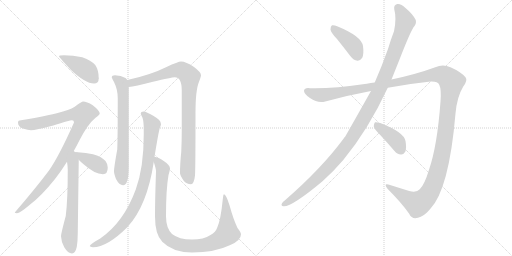
t = 0.00 s
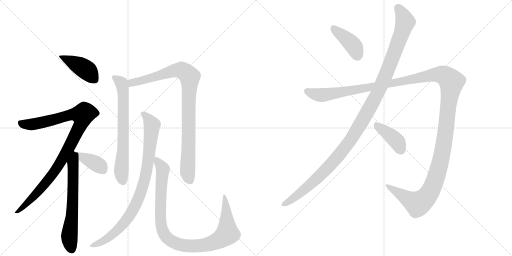
t = 2.15 s
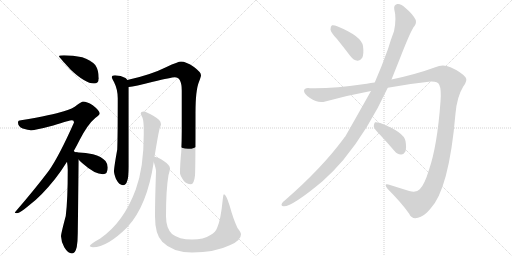
t = 4.29 s
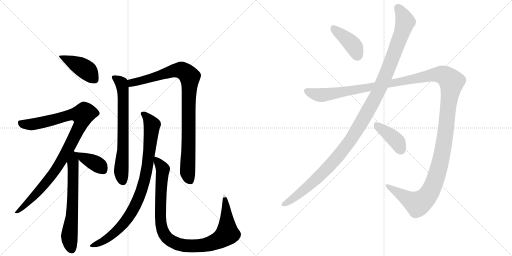
t = 6.43 s
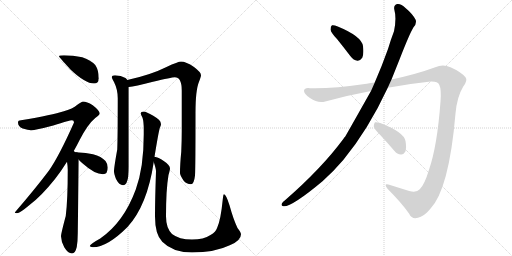
t = 8.58 s
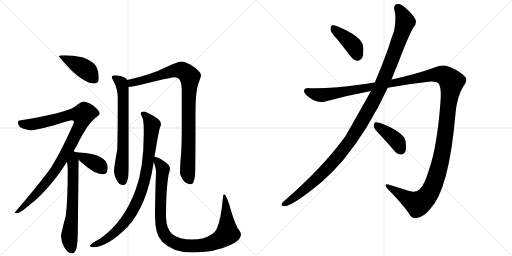
t = 10.72 s

The animated SVG that drew these frames (rendered in a browser with its animation timeline set to each time). Animation: 12 CSS @keyframes rules; one cycle of 10.72 s.

<svg version="1.1" viewBox="0 0 2048 1024" xmlns="http://www.w3.org/2000/svg">
  <g stroke="lightgray" stroke-dasharray="1,1" stroke-width="1" transform="scale(4, 4)">
    <line x1="0" y1="0" x2="256" y2="256"></line>
    <line x1="256" y1="0" x2="0" y2="256"></line>
    <line x1="128" y1="0" x2="128" y2="256"></line>
    <line x1="0" y1="128" x2="256" y2="128"></line>
    <line x1="256" y1="0" x2="512" y2="256"></line>
    <line x1="512" y1="0" x2="256" y2="256"></line>
    <line x1="384" y1="0" x2="384" y2="256"></line>
    <line x1="256" y1="128" x2="512" y2="128"></line>
  </g>
<g transform="scale(1, -1) translate(0, -850)">
   <style type="text/css">
    @keyframes keyframes0 {
      from {
       stroke: black;
       stroke-dashoffset: 424;
       stroke-width: 128;
       }
       58% {
       animation-timing-function: step-end;
       stroke: black;
       stroke-dashoffset: 0;
       stroke-width: 128;
       }
       to {
       stroke: black;
       stroke-width: 1024;
       }
       }
       #make-me-a-hanzi-animation-0 {
         animation: keyframes0 0.595052s both;
         animation-delay: 0.000000s;
         animation-timing-function: linear;
       }
    @keyframes keyframes1 {
      from {
       stroke: black;
       stroke-dashoffset: 983;
       stroke-width: 128;
       }
       76% {
       animation-timing-function: step-end;
       stroke: black;
       stroke-dashoffset: 0;
       stroke-width: 128;
       }
       to {
       stroke: black;
       stroke-width: 1024;
       }
       }
       #make-me-a-hanzi-animation-1 {
         animation: keyframes1 1.049967s both;
         animation-delay: 0.595052s;
         animation-timing-function: linear;
       }
    @keyframes keyframes2 {
      from {
       stroke: black;
       stroke-dashoffset: 645;
       stroke-width: 128;
       }
       68% {
       animation-timing-function: step-end;
       stroke: black;
       stroke-dashoffset: 0;
       stroke-width: 128;
       }
       to {
       stroke: black;
       stroke-width: 1024;
       }
       }
       #make-me-a-hanzi-animation-2 {
         animation: keyframes2 0.774902s both;
         animation-delay: 1.645020s;
         animation-timing-function: linear;
       }
    @keyframes keyframes3 {
      from {
       stroke: black;
       stroke-dashoffset: 384;
       stroke-width: 128;
       }
       56% {
       animation-timing-function: step-end;
       stroke: black;
       stroke-dashoffset: 0;
       stroke-width: 128;
       }
       to {
       stroke: black;
       stroke-width: 1024;
       }
       }
       #make-me-a-hanzi-animation-3 {
         animation: keyframes3 0.562500s both;
         animation-delay: 2.419922s;
         animation-timing-function: linear;
       }
    @keyframes keyframes4 {
      from {
       stroke: black;
       stroke-dashoffset: 688;
       stroke-width: 128;
       }
       69% {
       animation-timing-function: step-end;
       stroke: black;
       stroke-dashoffset: 0;
       stroke-width: 128;
       }
       to {
       stroke: black;
       stroke-width: 1024;
       }
       }
       #make-me-a-hanzi-animation-4 {
         animation: keyframes4 0.809896s both;
         animation-delay: 2.982422s;
         animation-timing-function: linear;
       }
    @keyframes keyframes5 {
      from {
       stroke: black;
       stroke-dashoffset: 933;
       stroke-width: 128;
       }
       75% {
       animation-timing-function: step-end;
       stroke: black;
       stroke-dashoffset: 0;
       stroke-width: 128;
       }
       to {
       stroke: black;
       stroke-width: 1024;
       }
       }
       #make-me-a-hanzi-animation-5 {
         animation: keyframes5 1.009277s both;
         animation-delay: 3.792318s;
         animation-timing-function: linear;
       }
    @keyframes keyframes6 {
      from {
       stroke: black;
       stroke-dashoffset: 891;
       stroke-width: 128;
       }
       74% {
       animation-timing-function: step-end;
       stroke: black;
       stroke-dashoffset: 0;
       stroke-width: 128;
       }
       to {
       stroke: black;
       stroke-width: 1024;
       }
       }
       #make-me-a-hanzi-animation-6 {
         animation: keyframes6 0.975098s both;
         animation-delay: 4.801595s;
         animation-timing-function: linear;
       }
    @keyframes keyframes7 {
      from {
       stroke: black;
       stroke-dashoffset: 1004;
       stroke-width: 128;
       }
       77% {
       animation-timing-function: step-end;
       stroke: black;
       stroke-dashoffset: 0;
       stroke-width: 128;
       }
       to {
       stroke: black;
       stroke-width: 1024;
       }
       }
       #make-me-a-hanzi-animation-7 {
         animation: keyframes7 1.067057s both;
         animation-delay: 5.776693s;
         animation-timing-function: linear;
       }
    @keyframes keyframes8 {
      from {
       stroke: black;
       stroke-dashoffset: 409;
       stroke-width: 128;
       }
       57% {
       animation-timing-function: step-end;
       stroke: black;
       stroke-dashoffset: 0;
       stroke-width: 128;
       }
       to {
       stroke: black;
       stroke-width: 1024;
       }
       }
       #make-me-a-hanzi-animation-8 {
         animation: keyframes8 0.582845s both;
         animation-delay: 6.843750s;
         animation-timing-function: linear;
       }
    @keyframes keyframes9 {
      from {
       stroke: black;
       stroke-dashoffset: 1212;
       stroke-width: 128;
       }
       80% {
       animation-timing-function: step-end;
       stroke: black;
       stroke-dashoffset: 0;
       stroke-width: 128;
       }
       to {
       stroke: black;
       stroke-width: 1024;
       }
       }
       #make-me-a-hanzi-animation-9 {
         animation: keyframes9 1.236328s both;
         animation-delay: 7.426595s;
         animation-timing-function: linear;
       }
    @keyframes keyframes10 {
      from {
       stroke: black;
       stroke-dashoffset: 1514;
       stroke-width: 128;
       }
       83% {
       animation-timing-function: step-end;
       stroke: black;
       stroke-dashoffset: 0;
       stroke-width: 128;
       }
       to {
       stroke: black;
       stroke-width: 1024;
       }
       }
       #make-me-a-hanzi-animation-10 {
         animation: keyframes10 1.482096s both;
         animation-delay: 8.662923s;
         animation-timing-function: linear;
       }
    @keyframes keyframes11 {
      from {
       stroke: black;
       stroke-dashoffset: 404;
       stroke-width: 128;
       }
       57% {
       animation-timing-function: step-end;
       stroke: black;
       stroke-dashoffset: 0;
       stroke-width: 128;
       }
       to {
       stroke: black;
       stroke-width: 1024;
       }
       }
       #make-me-a-hanzi-animation-11 {
         animation: keyframes11 0.578776s both;
         animation-delay: 10.145020s;
         animation-timing-function: linear;
       }
</style>
<path d="M 256 629 Q 236 629 236 625 Q 236 622 283 571 Q 341 516 376 516 Q 395 516 395 537 Q 395 569 381 590 Q 361 611 329 621 Q 292 629 256 629 Z" fill="lightgray"></path> 
<path d="M 332 444 Q 327 444 308 430 Q 293 415 252 404 Q 214 391 84 369 Q 72 369 72 360 Q 72 344 91 336 Q 113 329 124 329 Q 142 329 213 348 Q 279 369 288 369 Q 296 369 296 360 Q 237 227 196 168 Q 141 95 59 0 Q 59 -3 68 -3 Q 79 -3 118 30 Q 165 65 220 134 Q 245 166 268 203 L 295 246 Q 307 267 319 291 Q 351 353 381 378 Q 399 392 399 396 Q 399 407 371 429 Q 347 444 332 444 Z" fill="lightgray"></path> 
<path d="M 268 203 Q 271 184 271 171 Q 271 50 263 -14 Q 244 -85 244 -95 Q 245 -118 257 -139 Q 272 -164 288 -164 Q 301 -164 307 -138 Q 311 -113 311 -84 L 315 211 C 315 240 315 240 301 241 Q 299 243 295 246 C 276 269 264 233 268 203 Z" fill="lightgray"></path> 
<path d="M 315 211 Q 322 204 332 195 Q 379 153 412 153 Q 431 153 431 180 Q 431 194 422 206 Q 406 224 372 233 Q 344 240 311 241 L 301 241 C 284 241 294 232 315 211 Z" fill="lightgray"></path> 
<path d="M 460 549 Q 447 549 447 541 Q 447 538 456 522 Q 471 492 471 457 Q 471 306 469 252 Q 456 180 456 165 Q 456 155 464 134 Q 477 109 492 109 Q 503 109 508 124 Q 515 141 515 184 L 515 502 L 509 530 Q 507 535 502 538 Q 484 548 460 549 Z" fill="lightgray"></path> 
<path d="M 515 502 Q 538 504 612 523 Q 686 541 699 541 Q 727 541 727 488 L 727 326 Q 727 288 725 243 Q 720 193 720 157 Q 720 150 734 128 Q 746 113 764 113 Q 776 113 780 148 Q 782 176 782 399 Q 782 489 796 523 Q 804 544 804 549 Q 804 561 776 582 Q 744 604 724 604 Q 713 604 666 582 Q 602 550 509 530 C 480 523 485 497 515 502 Z" fill="lightgray"></path> 
<path d="M 575 404 Q 563 404 563 396 Q 563 393 570 379 Q 575 365 575 332 L 575 312 Q 575 179 543 92 Q 495 -39 401 -104 Q 359 -127 359 -135 Q 366 -139 372 -139 Q 429 -139 510 -58 Q 589 28 615 202 L 618 223 Q 634 321 639 338 Q 644 348 644 353 Q 644 355 643 356 L 643 358 Q 643 369 613 387 Q 585 403 575 404 Z" fill="lightgray"></path> 
<path d="M 615 202 Q 624 175 624 165 Q 620 50 620 -15 Q 620 -88 649 -117 Q 691 -160 768 -160 Q 859 -160 919 -131 Q 964 -113 964 -87 Q 964 -80 950 -62 Q 933 -26 918 29 Q 904 73 896 73 Q 893 73 891 52 Q 883 -29 869 -60 Q 863 -78 842 -90 Q 815 -108 768 -108 Q 716 -108 688 -86 Q 664 -62 664 -15 Q 664 92 674 150 Q 680 171 680 176 Q 680 190 655 206 Q 633 221 618 223 C 608 227 608 227 615 202 Z" fill="lightgray"></path> 
<path d="M 1348 694 Q 1373 663 1402 625 Q 1414 609 1430 607 Q 1440 606 1449 619 Q 1456 634 1452 666 Q 1446 705 1351 744 Q 1335 751 1328 749 Q 1322 746 1322 732 Q 1323 720 1348 694 Z" fill="lightgray"></path> 
<path d="M 1484 486 Q 1391 321 1381 304 Q 1377 301 1374 295 Q 1287 177 1139 48 Q 1132 44 1128 37 Q 1122 27 1134 25 Q 1167 22 1290 125 Q 1332 162 1373 210 Q 1473 331 1551 499 L 1566 532 L 1598 612 Q 1638 715 1654 741 Q 1667 754 1663 770 Q 1651 794 1622 818 Q 1604 836 1589 834 Q 1574 830 1577 813 Q 1587 776 1576 725 Q 1564 694 1552 654 Q 1527 584 1499 520 L 1484 486 Z" fill="lightgray"></path> 
<path d="M 1499 520 Q 1483 519 1467 515 Q 1322 494 1240 497 Q 1218 500 1216 487 Q 1215 475 1240 458 Q 1271 436 1301 444 Q 1392 469 1484 486 L 1551 499 Q 1636 515 1723 524 Q 1751 525 1757 511 Q 1766 492 1762 444 Q 1749 266 1716 171 Q 1698 111 1679 93 Q 1666 78 1637 86 Q 1595 99 1557 111 Q 1532 118 1550 95 Q 1605 40 1636 -4 Q 1648 -29 1672 -21 Q 1694 -17 1720 13 Q 1796 91 1822 396 Q 1828 463 1853 504 Q 1872 529 1862 541 Q 1843 563 1802 581 Q 1772 596 1741 581 Q 1665 553 1566 532 L 1499 520 Z" fill="lightgray"></path> 
<path d="M 1520 311 Q 1548 281 1578 246 Q 1588 233 1604 232 Q 1614 231 1621 243 Q 1627 256 1622 286 Q 1615 322 1521 358 Q 1506 362 1500 361 Q 1496 358 1495 345 Q 1496 335 1520 311 Z" fill="lightgray"></path> 
      <clipPath id="make-me-a-hanzi-clip-0">
      <path d="M 256 629 Q 236 629 236 625 Q 236 622 283 571 Q 341 516 376 516 Q 395 516 395 537 Q 395 569 381 590 Q 361 611 329 621 Q 292 629 256 629 Z" fill="lightgray"></path>
      </clipPath>
      <path clip-path="url(#make-me-a-hanzi-clip-0)" d="M 239 625 L 334 578 L 378 534 " fill="none" id="make-me-a-hanzi-animation-0" stroke-dasharray="296 592" stroke-linecap="round"></path>

      <clipPath id="make-me-a-hanzi-clip-1">
      <path d="M 332 444 Q 327 444 308 430 Q 293 415 252 404 Q 214 391 84 369 Q 72 369 72 360 Q 72 344 91 336 Q 113 329 124 329 Q 142 329 213 348 Q 279 369 288 369 Q 296 369 296 360 Q 237 227 196 168 Q 141 95 59 0 Q 59 -3 68 -3 Q 79 -3 118 30 Q 165 65 220 134 Q 245 166 268 203 L 295 246 Q 307 267 319 291 Q 351 353 381 378 Q 399 392 399 396 Q 399 407 371 429 Q 347 444 332 444 Z" fill="lightgray"></path>
      </clipPath>
      <path clip-path="url(#make-me-a-hanzi-clip-1)" d="M 84 356 L 133 353 L 287 392 L 330 390 L 326 361 L 311 328 L 232 184 L 150 80 L 103 30 L 77 8 L 66 6 " fill="none" id="make-me-a-hanzi-animation-1" stroke-dasharray="855 1710" stroke-linecap="round"></path>

      <clipPath id="make-me-a-hanzi-clip-2">
      <path d="M 268 203 Q 271 184 271 171 Q 271 50 263 -14 Q 244 -85 244 -95 Q 245 -118 257 -139 Q 272 -164 288 -164 Q 301 -164 307 -138 Q 311 -113 311 -84 L 315 211 C 315 240 315 240 301 241 Q 299 243 295 246 C 276 269 264 233 268 203 Z" fill="lightgray"></path>
      </clipPath>
      <path clip-path="url(#make-me-a-hanzi-clip-2)" d="M 294 239 L 291 33 L 277 -99 L 287 -148 " fill="none" id="make-me-a-hanzi-animation-2" stroke-dasharray="517 1034" stroke-linecap="round"></path>

      <clipPath id="make-me-a-hanzi-clip-3">
      <path d="M 315 211 Q 322 204 332 195 Q 379 153 412 153 Q 431 153 431 180 Q 431 194 422 206 Q 406 224 372 233 Q 344 240 311 241 L 301 241 C 284 241 294 232 315 211 Z" fill="lightgray"></path>
      </clipPath>
      <path clip-path="url(#make-me-a-hanzi-clip-3)" d="M 306 237 L 400 186 L 413 169 " fill="none" id="make-me-a-hanzi-animation-3" stroke-dasharray="256 512" stroke-linecap="round"></path>

      <clipPath id="make-me-a-hanzi-clip-4">
      <path d="M 460 549 Q 447 549 447 541 Q 447 538 456 522 Q 471 492 471 457 Q 471 306 469 252 Q 456 180 456 165 Q 456 155 464 134 Q 477 109 492 109 Q 503 109 508 124 Q 515 141 515 184 L 515 502 L 509 530 Q 507 535 502 538 Q 484 548 460 549 Z" fill="lightgray"></path>
      </clipPath>
      <path clip-path="url(#make-me-a-hanzi-clip-4)" d="M 456 541 L 486 518 L 493 478 L 493 256 L 485 164 L 491 125 " fill="none" id="make-me-a-hanzi-animation-4" stroke-dasharray="560 1120" stroke-linecap="round"></path>

      <clipPath id="make-me-a-hanzi-clip-5">
      <path d="M 515 502 Q 538 504 612 523 Q 686 541 699 541 Q 727 541 727 488 L 727 326 Q 727 288 725 243 Q 720 193 720 157 Q 720 150 734 128 Q 746 113 764 113 Q 776 113 780 148 Q 782 176 782 399 Q 782 489 796 523 Q 804 544 804 549 Q 804 561 776 582 Q 744 604 724 604 Q 713 604 666 582 Q 602 550 509 530 C 480 523 485 497 515 502 Z" fill="lightgray"></path>
      </clipPath>
      <path clip-path="url(#make-me-a-hanzi-clip-5)" d="M 518 510 L 527 519 L 706 569 L 730 568 L 759 543 L 750 161 L 760 128 " fill="none" id="make-me-a-hanzi-animation-5" stroke-dasharray="805 1610" stroke-linecap="round"></path>

      <clipPath id="make-me-a-hanzi-clip-6">
      <path d="M 575 404 Q 563 404 563 396 Q 563 393 570 379 Q 575 365 575 332 L 575 312 Q 575 179 543 92 Q 495 -39 401 -104 Q 359 -127 359 -135 Q 366 -139 372 -139 Q 429 -139 510 -58 Q 589 28 615 202 L 618 223 Q 634 321 639 338 Q 644 348 644 353 Q 644 355 643 356 L 643 358 Q 643 369 613 387 Q 585 403 575 404 Z" fill="lightgray"></path>
      </clipPath>
      <path clip-path="url(#make-me-a-hanzi-clip-6)" d="M 572 396 L 608 350 L 585 160 L 558 65 L 527 2 L 489 -51 L 439 -97 L 366 -136 " fill="none" id="make-me-a-hanzi-animation-6" stroke-dasharray="763 1526" stroke-linecap="round"></path>

      <clipPath id="make-me-a-hanzi-clip-7">
      <path d="M 615 202 Q 624 175 624 165 Q 620 50 620 -15 Q 620 -88 649 -117 Q 691 -160 768 -160 Q 859 -160 919 -131 Q 964 -113 964 -87 Q 964 -80 950 -62 Q 933 -26 918 29 Q 904 73 896 73 Q 893 73 891 52 Q 883 -29 869 -60 Q 863 -78 842 -90 Q 815 -108 768 -108 Q 716 -108 688 -86 Q 664 -62 664 -15 Q 664 92 674 150 Q 680 171 680 176 Q 680 190 655 206 Q 633 221 618 223 C 608 227 608 227 615 202 Z" fill="lightgray"></path>
      </clipPath>
      <path clip-path="url(#make-me-a-hanzi-clip-7)" d="M 622 217 L 651 172 L 642 40 L 646 -57 L 659 -90 L 702 -123 L 743 -133 L 809 -132 L 865 -116 L 909 -85 L 904 35 L 897 69 " fill="none" id="make-me-a-hanzi-animation-7" stroke-dasharray="876 1752" stroke-linecap="round"></path>

      <clipPath id="make-me-a-hanzi-clip-8">
      <path d="M 1348 694 Q 1373 663 1402 625 Q 1414 609 1430 607 Q 1440 606 1449 619 Q 1456 634 1452 666 Q 1446 705 1351 744 Q 1335 751 1328 749 Q 1322 746 1322 732 Q 1323 720 1348 694 Z" fill="lightgray"></path>
      </clipPath>
      <path clip-path="url(#make-me-a-hanzi-clip-8)" d="M 1332 741 L 1407 675 L 1430 627 " fill="none" id="make-me-a-hanzi-animation-8" stroke-dasharray="281 562" stroke-linecap="round"></path>

      <clipPath id="make-me-a-hanzi-clip-9">
      <path d="M 1484 486 Q 1391 321 1381 304 Q 1377 301 1374 295 Q 1287 177 1139 48 Q 1132 44 1128 37 Q 1122 27 1134 25 Q 1167 22 1290 125 Q 1332 162 1373 210 Q 1473 331 1551 499 L 1566 532 L 1598 612 Q 1638 715 1654 741 Q 1667 754 1663 770 Q 1651 794 1622 818 Q 1604 836 1589 834 Q 1574 830 1577 813 Q 1587 776 1576 725 Q 1564 694 1552 654 Q 1527 584 1499 520 L 1484 486 Z" fill="lightgray"></path>
      </clipPath>
      <path clip-path="url(#make-me-a-hanzi-clip-9)" d="M 1592 818 L 1621 763 L 1609 722 L 1516 488 L 1448 364 L 1401 288 L 1309 177 L 1231 102 L 1137 34 " fill="none" id="make-me-a-hanzi-animation-9" stroke-dasharray="1084 2168" stroke-linecap="round"></path>

      <clipPath id="make-me-a-hanzi-clip-10">
      <path d="M 1499 520 Q 1483 519 1467 515 Q 1322 494 1240 497 Q 1218 500 1216 487 Q 1215 475 1240 458 Q 1271 436 1301 444 Q 1392 469 1484 486 L 1551 499 Q 1636 515 1723 524 Q 1751 525 1757 511 Q 1766 492 1762 444 Q 1749 266 1716 171 Q 1698 111 1679 93 Q 1666 78 1637 86 Q 1595 99 1557 111 Q 1532 118 1550 95 Q 1605 40 1636 -4 Q 1648 -29 1672 -21 Q 1694 -17 1720 13 Q 1796 91 1822 396 Q 1828 463 1853 504 Q 1872 529 1862 541 Q 1843 563 1802 581 Q 1772 596 1741 581 Q 1665 553 1566 532 L 1499 520 Z" fill="lightgray"></path>
      </clipPath>
      <path clip-path="url(#make-me-a-hanzi-clip-10)" d="M 1227 485 L 1290 469 L 1744 552 L 1775 549 L 1801 529 L 1806 522 L 1770 239 L 1745 143 L 1721 84 L 1695 50 L 1670 35 L 1550 104 " fill="none" id="make-me-a-hanzi-animation-10" stroke-dasharray="1386 2772" stroke-linecap="round"></path>

      <clipPath id="make-me-a-hanzi-clip-11">
      <path d="M 1520 311 Q 1548 281 1578 246 Q 1588 233 1604 232 Q 1614 231 1621 243 Q 1627 256 1622 286 Q 1615 322 1521 358 Q 1506 362 1500 361 Q 1496 358 1495 345 Q 1496 335 1520 311 Z" fill="lightgray"></path>
      </clipPath>
      <path clip-path="url(#make-me-a-hanzi-clip-11)" d="M 1504 355 L 1579 293 L 1605 250 " fill="none" id="make-me-a-hanzi-animation-11" stroke-dasharray="276 552" stroke-linecap="round"></path>

</g>
</svg>
